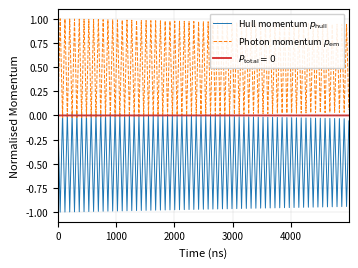

This chart was generated by the following Python code:
import numpy as np
import matplotlib
matplotlib.use('Agg')
import matplotlib.pyplot as plt
import csv

# Simulation parameters
c = 299792458.0   # Speed of light (m/s)
M_hull = 12000.0  # Dry hull mass (kg)
P_laser = 1.5e9   # Laser power (W, 1.5 GW)
R_mirror = 0.999  # Reflection coefficient
L_cavity = 12.0   # Cavity length (m)
dt = 1e-9         # 1 ns time step
N = 5000          # Number of steps

# State initialisation
p_hull = 0.0
photons = []  # each entry: [position, momentum, direction (+1 or -1)]

times, p_hulls, p_photons_list, p_totals = [], [], [], []

for i in range(N):
    # 1. Emit photon packet from laser emitter
    em = (P_laser * dt) / c
    photons.append([0.0, em, 1])
    p_hull -= em  # recoil on hull

    # 2. Propagate photons and resolve wall impacts
    active = []
    for pos, mom, d in photons:
        pos += d * c * dt

        if pos >= L_cavity and d == 1:
            # Impact on front mirror
            p_hull += mom * (1.0 + R_mirror)
            active.append([L_cavity, mom * R_mirror, -1])

        elif pos <= 0.0 and d == -1:
            # Impact on rear wall
            p_hull -= mom * (1.0 + R_mirror)
            active.append([0.0, mom * R_mirror, 1])

        else:
            active.append([pos, mom, d])

    photons = active

    # 3. Compute total photon momentum
    p_ph = sum(p[1] * p[2] for p in photons)
    p_tot = p_hull + p_ph

    times.append(i * dt)
    p_hulls.append(p_hull)
    p_photons_list.append(p_ph)
    p_totals.append(p_tot)

# --- Save CSV ---
with open('simulation_results.csv', 'w', newline='') as f:
    w = csv.writer(f)
    w.writerow(['time_s', 'p_hull_kg_m_s', 'p_photon_kg_m_s', 'p_total_kg_m_s'])
    for i in range(N):
        w.writerow([times[i], p_hulls[i], p_photons_list[i], p_totals[i]])

# --- Plot (IEEE two-column width: 3.5 inches) ---
t_ns = np.array(times) * 1e9
p_h  = np.array(p_hulls)
p_ph = np.array(p_photons_list)
p_tot = np.array(p_totals)

scale = max(np.max(np.abs(p_h)), 1e-30)  # normalise for display

fig, ax = plt.subplots(figsize=(3.5, 2.6))

ax.plot(t_ns, p_h  / scale, color='#1f77b4', lw=0.7,
        label=r'Hull momentum $p_{\mathrm{hull}}$')
ax.plot(t_ns, p_ph / scale, color='#ff7f0e', lw=0.7, ls='--',
        label=r'Photon momentum $p_{\mathrm{em}}$')
ax.plot(t_ns, p_tot / scale, color='#d62728', lw=1.3,
        label=r'$P_{\mathrm{total}} = 0$')

ax.set_xlabel(r'Time (ns)', fontsize=8)
ax.set_ylabel(r'Normalised Momentum', fontsize=8)
ax.tick_params(labelsize=7)
ax.legend(fontsize=6.5, loc='upper right', framealpha=0.9)
ax.set_xlim(0, t_ns[-1])
ax.axhline(0, color='gray', lw=0.4, ls=':')
ax.grid(True, lw=0.3, alpha=0.5)

fig.tight_layout(pad=0.4)
fig.savefig('simulation_results.pdf', bbox_inches='tight')  # for LaTeX
fig.savefig('simulation_results.png', dpi=200, bbox_inches='tight')  # preview
